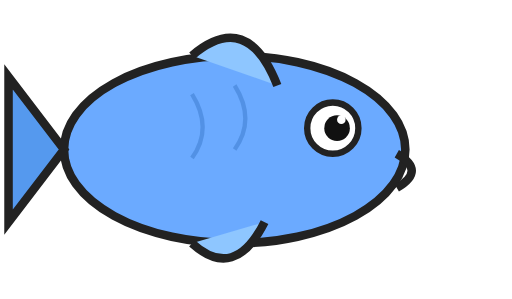
t = 0.00 s
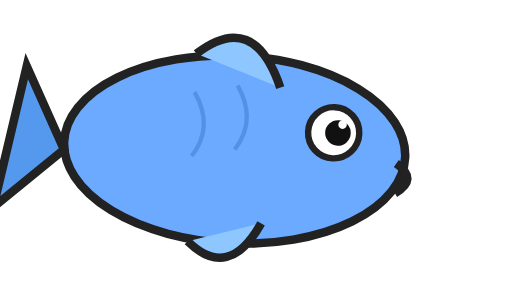
t = 0.20 s
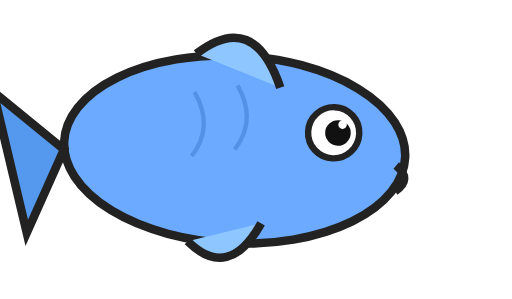
t = 0.40 s
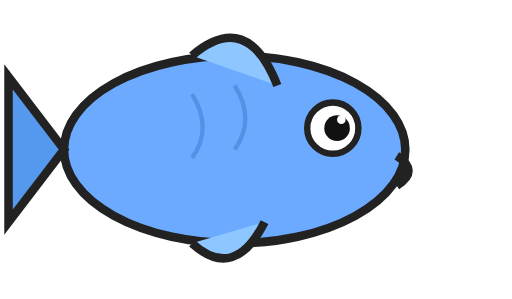
t = 0.60 s
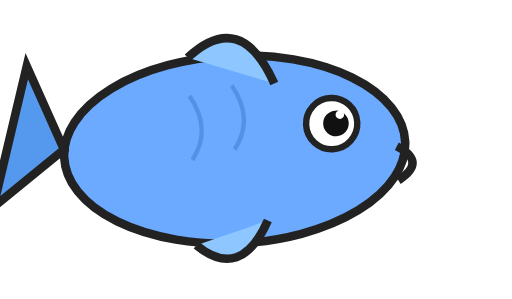
t = 0.80 s
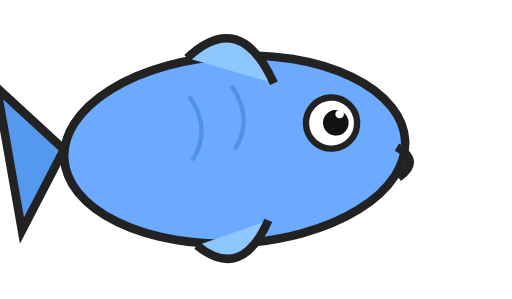
t = 0.98 s

The animated SVG that drew these frames (rendered in a browser with its animation timeline set to each time). Animation: 3 SMIL elements (animate=1,animateTransform=2); one cycle of 1.20 s, repeats indefinitely.

<svg xmlns="http://www.w3.org/2000/svg" viewBox="0 0 120 70" width="120" height="70">
  <!-- corpo che ondeggia -->
  <g>
    <animateTransform attributeName="transform" type="rotate"
      values="0 55 35; 4 55 35; 0 55 35; -4 55 35; 0 55 35"
      dur="1.2s" repeatCount="indefinite"/>
    <ellipse cx="55" cy="35" rx="40" ry="22" fill="#6baaff" stroke="#222" stroke-width="2"/>
    <!-- pinna dorsale -->
    <path d="M 45 13 Q 58 2 65 20" stroke="#222" stroke-width="2" fill="#8ec6ff"/>
    <!-- pinna ventrale -->
    <path d="M 45 57 Q 55 66 62 52" stroke="#222" stroke-width="2" fill="#8ec6ff"/>
    <!-- occhio -->
    <circle cx="78" cy="30" r="6" fill="white" stroke="#222" stroke-width="1.5"/>
    <circle cx="79" cy="30" r="3" fill="#111"/>
    <circle cx="80" cy="28" r="1" fill="white"/>
    <!-- bocca che si apre e chiude -->
    <path d="M 93 36 Q 100 40 93 44" stroke="#222" stroke-width="2" fill="none">
      <animate attributeName="d"
        values="M 93 36 Q 100 40 93 44; M 93 37 Q 97 40 93 43; M 93 36 Q 100 40 93 44"
        dur="0.8s" repeatCount="indefinite"/>
    </path>
    <!-- squame -->
    <path d="M 55 20 Q 60 28 55 35" stroke="#3a7acc" stroke-width="1" fill="none" opacity="0.5"/>
    <path d="M 45 22 Q 50 30 45 37" stroke="#3a7acc" stroke-width="1" fill="none" opacity="0.5"/>
  </g>
  <!-- coda che sbatte -->
  <polygon points="15,35 2,18 2,52" fill="#5599ee" stroke="#222" stroke-width="2">
    <animateTransform attributeName="transform" type="rotate"
      values="0 15 35; 20 15 35; 0 15 35; -20 15 35; 0 15 35"
      dur="0.6s" repeatCount="indefinite"/>
  </polygon>
</svg>
